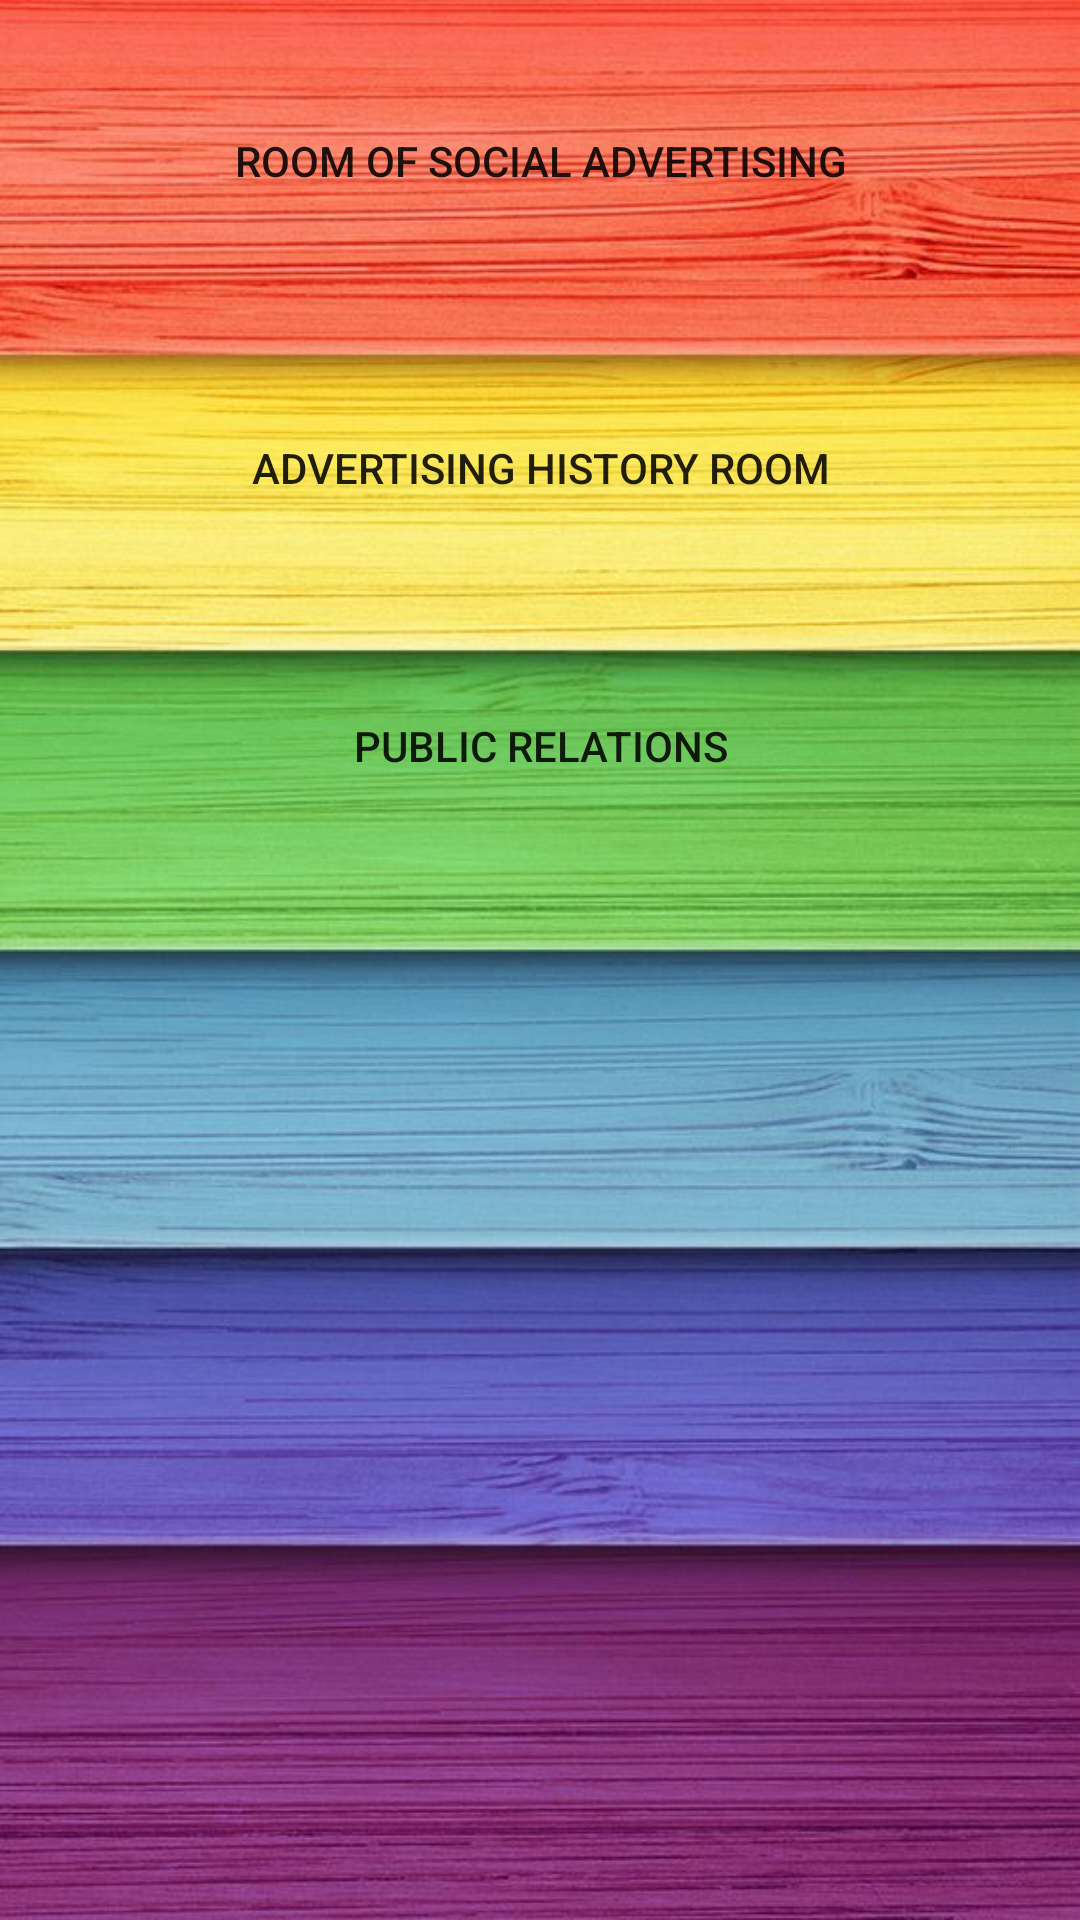

Layout XML and referenced resources for this Android screen:
<!-- AndroidManifest.xml: fallback theme Theme.MaterialComponents.DayNight.NoActionBar -->
<!-- res/layout/activity_hall.xml -->
<?xml version="1.0" encoding="utf-8"?>
<LinearLayout xmlns:android="http://schemas.android.com/apk/res/android"
    android:orientation="vertical"
    android:layout_width="match_parent"
    android:background="@drawable/background_for_hall"
    android:layout_height="match_parent"
    android:weightSum="1">

    <Button
        android:layout_width="match_parent"
        android:layout_height="wrap_content"
        android:text="@string/room1"
        android:onClick="OnClick"
        android:background="@android:color/transparent"
        android:id="@+id/hall1"
        android:tag="room1.jpg"
        android:layout_weight="0.12" />
    <Button
        android:layout_width="match_parent"
        android:layout_height="wrap_content"
        android:text="@string/room2"
        android:background="@android:color/transparent"
        android:id="@+id/hall2"

        android:tag="room1.jpg"
        android:layout_weight="0.10" />
    <Button
        android:layout_width="match_parent"
        android:layout_height="wrap_content"
        android:text="@string/room3"

        android:tag="room1.jpg"
        android:background="@android:color/transparent"
        android:id="@+id/hall3"
        android:layout_weight="0.08" />

</LinearLayout>
<!-- resources referenced by this layout -->
<resources>
  <!-- drawable background_for_hall: jpg bitmap (drawable, 83469 bytes) -->
  <string name="room1" translatable="false">Room of social advertising</string>
  <string name="room2" translatable="false">Advertising History Room</string>
  <string name="room3" translatable="false">Public Relations</string>
</resources>
